Run: headless pygame with SDL's dummy video driver; simulated clock (each Clock.tick advances the game by its frame time, no real sleeping); random seed 0; keys injected as events and as key.get_pressed() state; mouse plan: one left click at the window centre at the start of phase 2, then a move to the lower-right quarter at the start of phase 3.
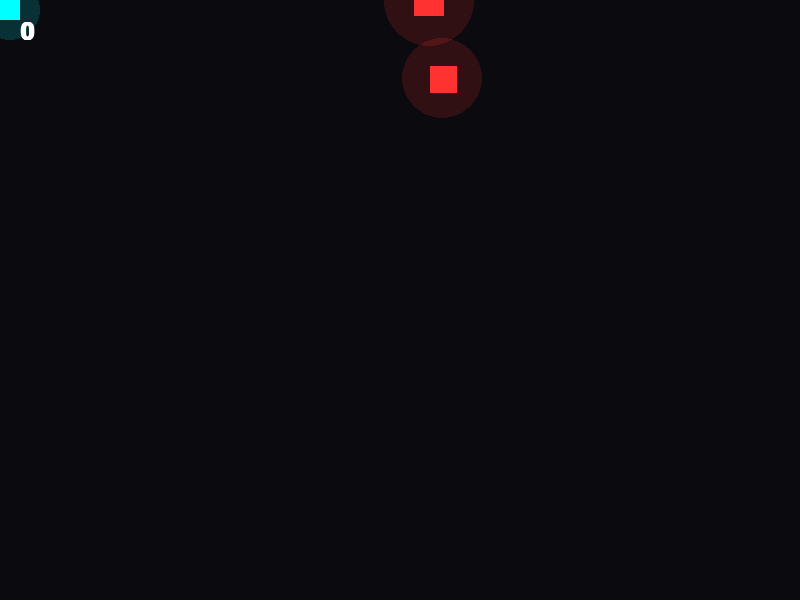
Frame 1 of 4 · flips 1–60 · no input
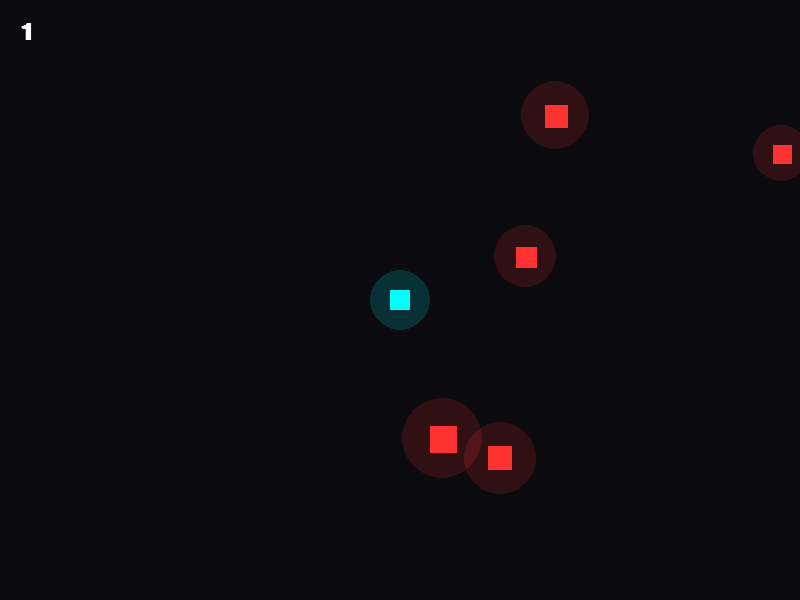
Frame 2 of 4 · flips 61–180 · clicked the window centre · tapped SPACE, RETURN · held RIGHT (→), D
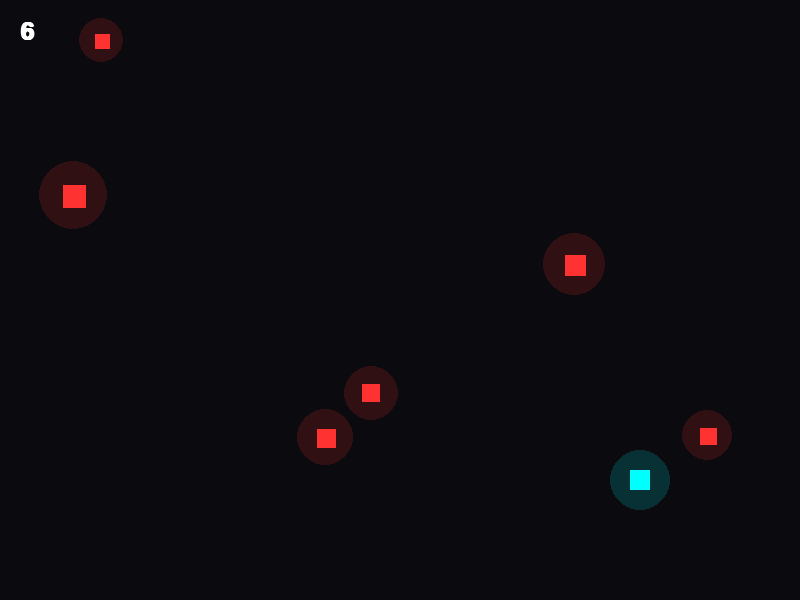
Frame 3 of 4 · flips 181–300 · moved the mouse to the lower-right quarter · held DOWN (↓), S
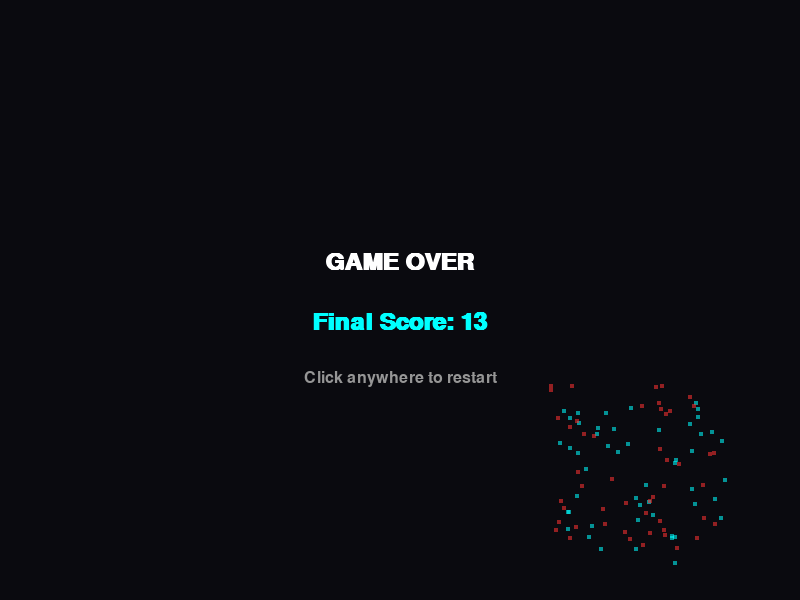
Frame 4 of 4 · flips 301–420 · held LEFT (←), A, UP (↑), W

The pygame program that drew these frames:

import sys
try:
    import pygame
except ImportError:
    print("Please run: pip install pygame")
    sys.exit(1)

import random
import math

# Initialize Pygame
pygame.init()

# Constants
WIDTH, HEIGHT = 800, 600
FPS = 60

# Colors
BLACK = (10, 10, 15)
CYAN = (0, 255, 255)
RED = (255, 50, 50)
WHITE = (255, 255, 255)

screen = pygame.display.set_mode((WIDTH, HEIGHT))
pygame.display.set_caption("Neon Dodge Game")
clock = pygame.time.Clock()

class Player:
    def __init__(self):
        self.size = 20
        self.rect = pygame.Rect(WIDTH//2, HEIGHT - 100, self.size, self.size)
        self.color = CYAN

    def update(self):
        # Follow mouse position exactly
        pos = pygame.mouse.get_pos()
        self.rect.center = pos
        # Keep inside window
        self.rect.clamp_ip(screen.get_rect())

    def draw(self, surface):
        pygame.draw.rect(surface, self.color, self.rect)
        # Neon glow effect
        glow_surface = pygame.Surface((self.size * 3, self.size * 3), pygame.SRCALPHA)
        pygame.draw.circle(glow_surface, (0, 255, 255, 40), (self.size * 1.5, self.size * 1.5), self.size * 1.5)
        surface.blit(glow_surface, (self.rect.centerx - self.size * 1.5, self.rect.centery - self.size * 1.5))

class Enemy:
    def __init__(self, speed_multiplier):
        self.size = random.randint(15, 30)
        self.rect = pygame.Rect(random.randint(0, WIDTH - self.size), -self.size, self.size, self.size)
        
        # Calculate speed based on current game difficulty
        self.speed = random.uniform(3, 8) * speed_multiplier
        self.color = RED

    def update(self):
        self.rect.y += self.speed

    def draw(self, surface):
        pygame.draw.rect(surface, self.color, self.rect)
        
        # Red neon glow effect
        glow = pygame.Surface((self.size*3, self.size*3), pygame.SRCALPHA)
        pygame.draw.circle(glow, (255, 50, 50, 40), (self.size * 1.5, self.size * 1.5), self.size * 1.5)
        surface.blit(glow, (self.rect.centerx - self.size * 1.5, self.rect.centery - self.size * 1.5))

class Particle:
    def __init__(self, x, y, color):
        self.x = x
        self.y = y
        self.vx = random.uniform(-6, 6)
        self.vy = random.uniform(-6, 6)
        self.life = 255
        self.color = color

    def update(self):
        self.x += self.vx
        self.y += self.vy
        self.life -= 8  # Fade out speed

    def draw(self, surface):
        if self.life > 0:
            color = (*self.color, max(0, self.life))
            s = pygame.Surface((4, 4), pygame.SRCALPHA)
            s.fill(color)
            surface.blit(s, (int(self.x), int(self.y)))

def main():
    player = Player()
    enemies = []
    particles = []
    score = 0
    font = pygame.font.SysFont("Arial", 36, bold=True)
    small_font = pygame.font.SysFont("Arial", 24)
    
    speed_multiplier = 1.0
    spawn_rate = 30 # frames between spawns initially
    frame_count = 0

    game_over = False

    while True:
        # Background color
        screen.fill(BLACK)
        
        for event in pygame.event.get():
            if event.type == pygame.QUIT:
                pygame.quit()
                sys.exit()
            
            # Restart game when clicked during Game Over screen
            if event.type == pygame.MOUSEBUTTONDOWN and game_over:
                player = Player()
                enemies.clear()
                particles.clear()
                score = 0
                speed_multiplier = 1.0
                spawn_rate = 30
                game_over = False

        if not game_over:
            pygame.mouse.set_visible(False)  # Hide cursor
            player.update()
            player.draw(screen)

            frame_count += 1
            if frame_count >= spawn_rate:
                enemies.append(Enemy(speed_multiplier))
                frame_count = 0
                
                # Increase difficulty over time
                speed_multiplier += 0.01
                spawn_rate = max(5, int(spawn_rate * 0.99))

            # Update and draw enemies
            for enemy in enemies[:]:
                enemy.update()
                
                # Check collision with player
                if player.rect.colliderect(enemy.rect):
                    game_over = True
                    
                    # Spawn explosion particle effects
                    for _ in range(50):
                        particles.append(Particle(player.rect.centerx, player.rect.centery, (0, 255, 255)))
                    for _ in range(50):
                        particles.append(Particle(enemy.rect.centerx, enemy.rect.centery, (255, 50, 50)))
                    enemies.remove(enemy)
                
                # Enemy successfully dodged
                elif enemy.rect.top > HEIGHT:
                    enemies.remove(enemy)
                    score += 1

                # Draw enemy if it wasn't removed
                if enemy in enemies:
                    enemy.draw(screen)

        else:
            pygame.mouse.set_visible(True)  # Show cursor again
            
            # Draw game over overlay
            go_text = font.render(f"GAME OVER", True, WHITE)
            score_text = font.render(f"Final Score: {score}", True, CYAN)
            restart_text = small_font.render("Click anywhere to restart", True, (150, 150, 150))
            
            screen.blit(go_text, (WIDTH//2 - go_text.get_width()//2, HEIGHT//2 - 50))
            screen.blit(score_text, (WIDTH//2 - score_text.get_width()//2, HEIGHT//2 + 10))
            screen.blit(restart_text, (WIDTH//2 - restart_text.get_width()//2, HEIGHT//2 + 70))

        # Update and draw particles globally
        for p in particles[:]:
            p.update()
            p.draw(screen)
            if p.life <= 0:
                particles.remove(p)

        # Draw live score in top left
        if not game_over:
            s_text = font.render(str(score), True, WHITE)
            screen.blit(s_text, (20, 20))

        # Refresh screen
        pygame.display.flip()
        clock.tick(FPS)

if __name__ == "__main__":
    main()
